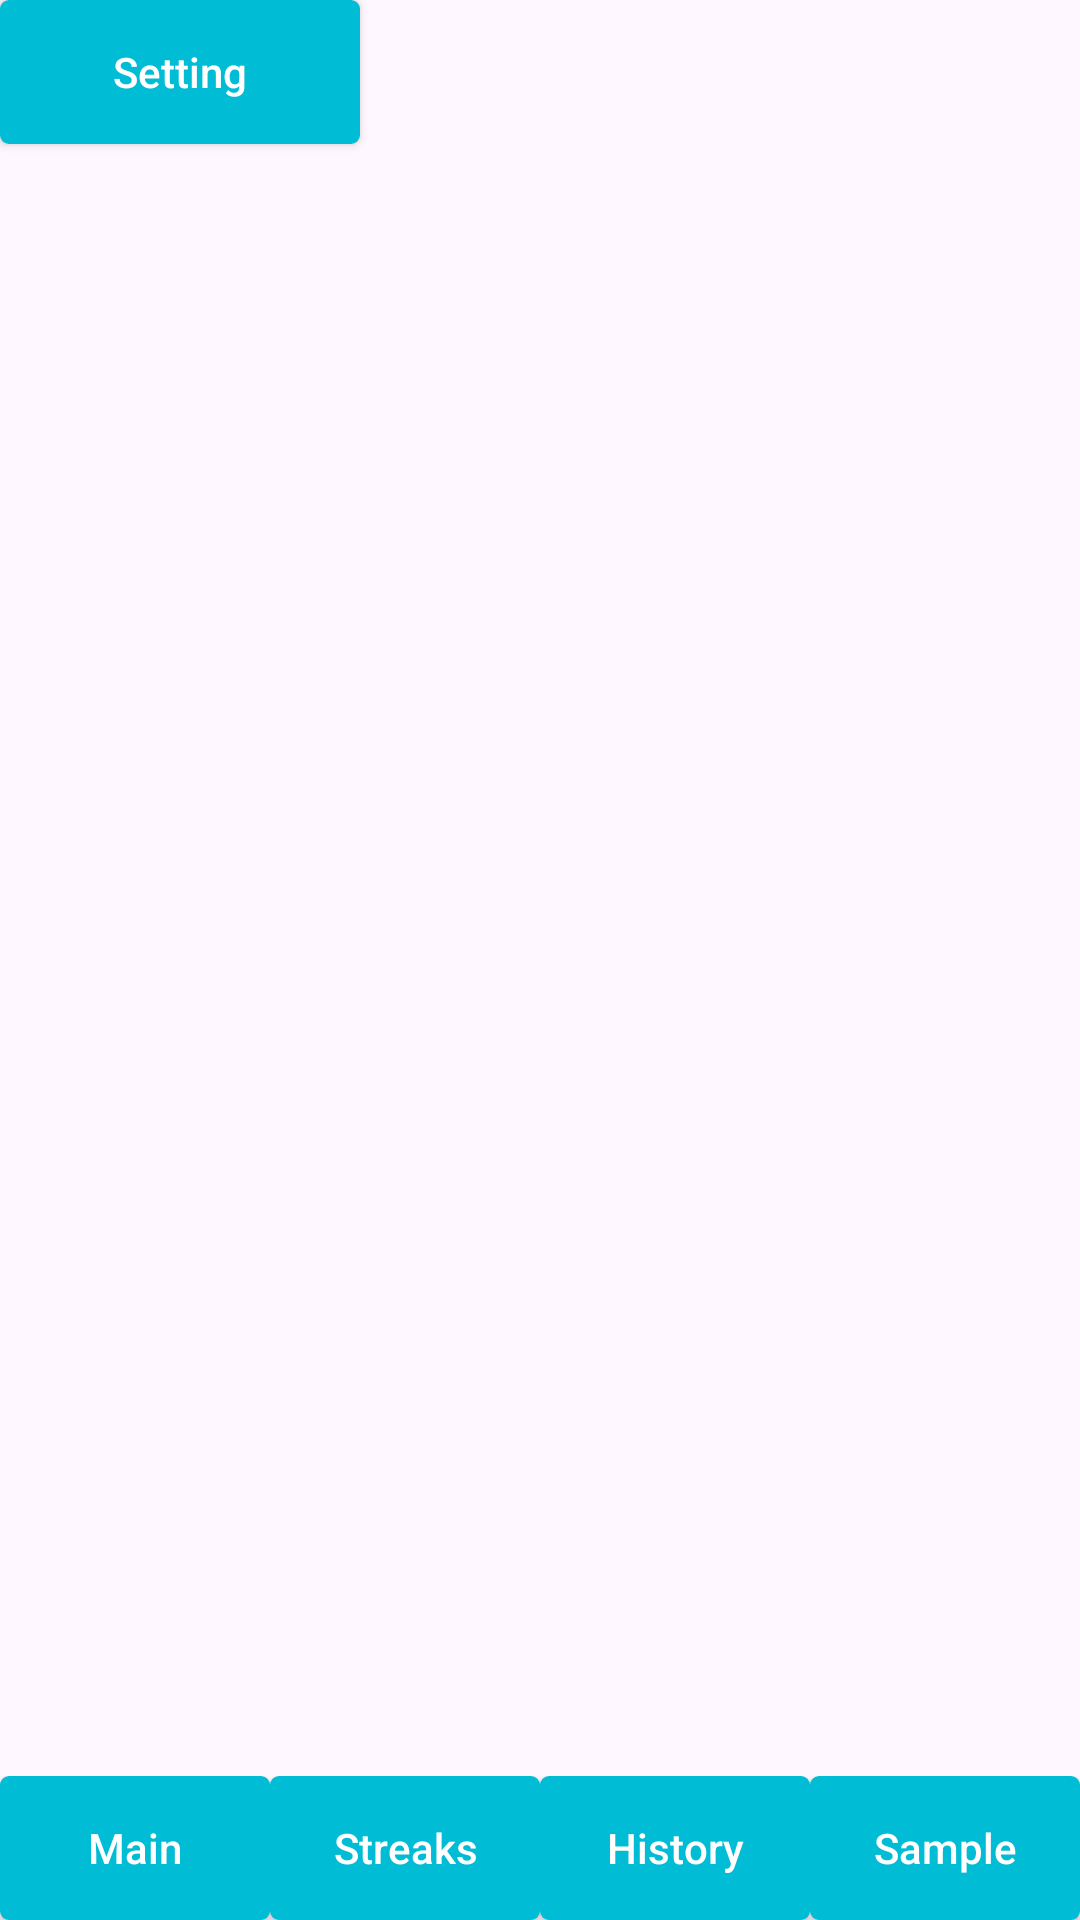

Write the Android layout XML for this screen, with the resource values it uses.
<!-- AndroidManifest.xml: application theme Theme.AndroidJava -->
<!-- res/layout/futter.xml -->
<?xml version="1.0" encoding="utf-8"?>
<androidx.constraintlayout.widget.ConstraintLayout xmlns:android="http://schemas.android.com/apk/res/android"
    xmlns:app="http://schemas.android.com/apk/res-auto"
    xmlns:tools="http://schemas.android.com/tools"
    android:layout_width="match_parent"
    android:layout_height="match_parent">

    <LinearLayout
        android:id="@+id/linearLayout"
        android:layout_width="match_parent"
        android:layout_height="wrap_content"
        android:orientation="horizontal"
        app:layout_constraintBottom_toBottomOf="parent"
        app:layout_constraintTop_toTopOf="parent"
        app:layout_constraintVertical_bias="1.0"
        tools:layout_editor_absoluteX="28dp">

        <Button
            android:id="@+id/footerButton1"
            android:layout_width="0dp"
            android:layout_height="wrap_content"
            android:layout_weight="1"
            android:background="@drawable/button_background"
            android:onClick="switchToMain"
            android:text="Main"
            android:textAllCaps="false"
            android:textColor="#FFFFFF" />

        <Button
            android:id="@+id/footerButton2"
            android:layout_width="0dp"
            android:layout_height="wrap_content"
            android:layout_weight="1"
            android:background="@drawable/button_background"
            android:onClick="switchToStreaks"
            android:text="Streaks"
            android:textAllCaps="false"
            android:textColor="#FFFFFF" />

        <Button
            android:id="@+id/footerButton3"
            android:layout_width="0dp"
            android:layout_height="wrap_content"
            android:layout_weight="1"
            android:background="@drawable/button_background"
            android:onClick="switchToHistory"
            android:text="History"
            android:textAllCaps="false"
            android:textColor="#FFFFFF"
            app:iconTint="#F1EEEE" />

        <Button
            android:id="@+id/footerButton4"
            android:layout_width="0dp"
            android:layout_height="wrap_content"
            android:layout_weight="1"
            android:background="@drawable/button_background"
            android:onClick="switchToSample"
            android:text="Sample"
            android:textAllCaps="false"
            android:textColor="#FFFFFF" />

    </LinearLayout>

    <Button
        android:id="@+id/footerButton5"
        android:layout_width="0dp"
        android:layout_height="wrap_content"
        android:layout_weight="1"
        android:background="@drawable/button_background"
        android:onClick="switchToSettings"
        android:text="Setting"
        android:textAllCaps="false"
        android:textColor="#FFFFFF"
        tools:layout_editor_absoluteX="188dp"
        tools:layout_editor_absoluteY="397dp" />


</androidx.constraintlayout.widget.ConstraintLayout>
<!-- resources referenced by this layout -->
<resources>
  <!-- drawable button_background (drawable) -->
  <shape xmlns:android="http://schemas.android.com/apk/res/android">
      <corners android:radius="3dp" />
      <solid android:color="#00BCD4" />
      <size android:width="120dp" android:height="40dp" />
  </shape>
  <style name="Theme.AndroidJava" parent="Base.Theme.AndroidJava" />
  <style name="Base.Theme.AndroidJava" parent="Theme.Material3.DayNight.NoActionBar">
          
          
      </style>
</resources>
